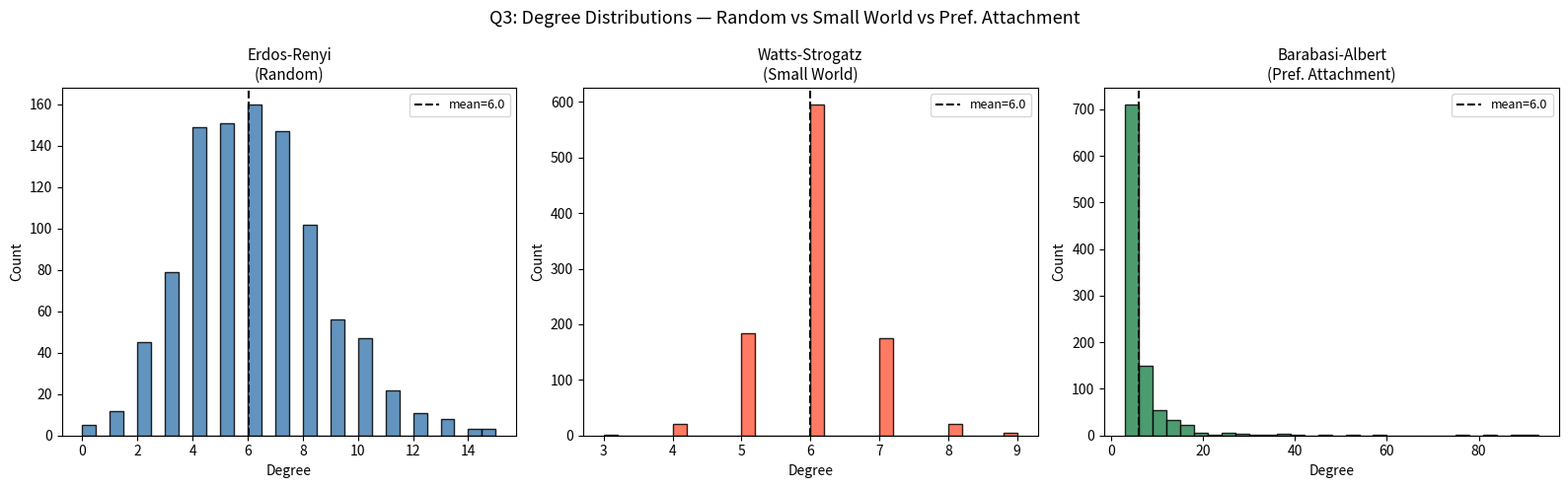
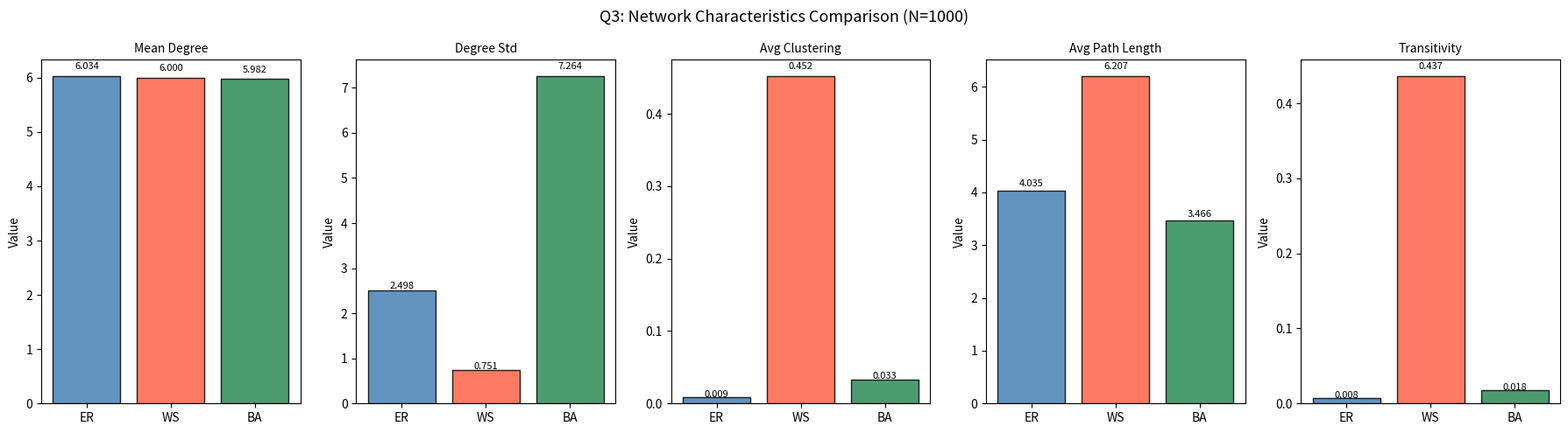

These figures' Python source, in order:
# Q3: Generate three networks of 1000 nodes each using:
#       - Random Network Model       (Erdos-Renyi)
#       - Small World Network Model  (Watts-Strogatz)
#       - Preferential Attachment    (Barabasi-Albert)
#     and compare their characteristics.
#
# No CSV needed — all three networks are generated programmatically.

import networkx as nx
import matplotlib.pyplot as plt
import numpy as np

N = 1000
G_er = nx.erdos_renyi_graph(N, 0.006, seed=42)
G_ws = nx.watts_strogatz_graph(N, 6, 0.1, seed=42)
G_ba = nx.barabasi_albert_graph(N, 3, seed=42)

models  = [("Erdos-Renyi\n(Random)",              G_er, 'steelblue'),
           ("Watts-Strogatz\n(Small World)",       G_ws, 'tomato'),
           ("Barabasi-Albert\n(Pref. Attachment)", G_ba, 'seagreen')]
names   = ["ER", "WS", "BA"]
colors  = ['steelblue', 'tomato', 'seagreen']

# ── Compute characteristics ──────────────────────────────────────────────────
props = {}
for (label, G, _), name in zip(models, names):
    deg = [d for _, d in G.degree()]
    lcc = G.subgraph(max(nx.connected_components(G), key=len))
    props[name] = {
        "Mean Degree"     : np.mean(deg),
        "Degree Std"      : np.std(deg),
        "Avg Clustering"  : nx.average_clustering(G),
        "Avg Path Length" : nx.average_shortest_path_length(lcc),
        "Transitivity"    : nx.transitivity(G),
        "Density"         : nx.density(G),
    }

# ── Figure 1: Degree distribution histograms ────────────────────────────────
fig1, axes = plt.subplots(1, 3, figsize=(16, 5))
for ax, (name, G, color) in zip(axes, models):
    degrees = [d for _, d in G.degree()]
    ax.hist(degrees, bins=30, color=color, edgecolor='black', alpha=0.85)
    ax.set_title(name, fontsize=11)
    ax.set_xlabel("Degree")
    ax.set_ylabel("Count")
    ax.axvline(np.mean(degrees), color='black', linestyle='--',
               label=f"mean={np.mean(degrees):.1f}")
    ax.legend(fontsize=9)

fig1.suptitle("Q3: Degree Distributions — Random vs Small World vs Pref. Attachment",
              fontsize=13)
fig1.tight_layout()
fig1.savefig("q3_output.png", dpi=150, bbox_inches='tight')
fig1.show()

# ── Figure 2: Characteristics comparison bar chart ──────────────────────────
char_keys = ["Mean Degree", "Degree Std", "Avg Clustering",
             "Avg Path Length", "Transitivity"]

fig2, axes2 = plt.subplots(1, len(char_keys), figsize=(18, 5))
for ax, key in zip(axes2, char_keys):
    vals = [props[n][key] for n in names]
    bars = ax.bar(names, vals, color=colors, edgecolor='black', alpha=0.85)
    for bar, val in zip(bars, vals):
        ax.text(bar.get_x() + bar.get_width()/2, bar.get_height() * 1.02,
                f"{val:.3f}", ha='center', fontsize=8)
    ax.set_title(key, fontsize=10)
    ax.set_ylabel("Value")

fig2.suptitle("Q3: Network Characteristics Comparison (N=1000)", fontsize=13)
fig2.tight_layout()
fig2.savefig("q3_characteristics.png", dpi=150, bbox_inches='tight')
fig2.show()

# ── Console table ────────────────────────────────────────────────────────────
print(f"\n{'Property':<20} {'ER':>10} {'WS':>12} {'BA':>12}")
print("-" * 56)
for key in ["Mean Degree", "Degree Std", "Avg Clustering",
            "Avg Path Length", "Transitivity", "Density"]:
    row = f"  {key:<18}"
    for n in names:
        row += f" {props[n][key]:>12.4f}"
    print(row)
